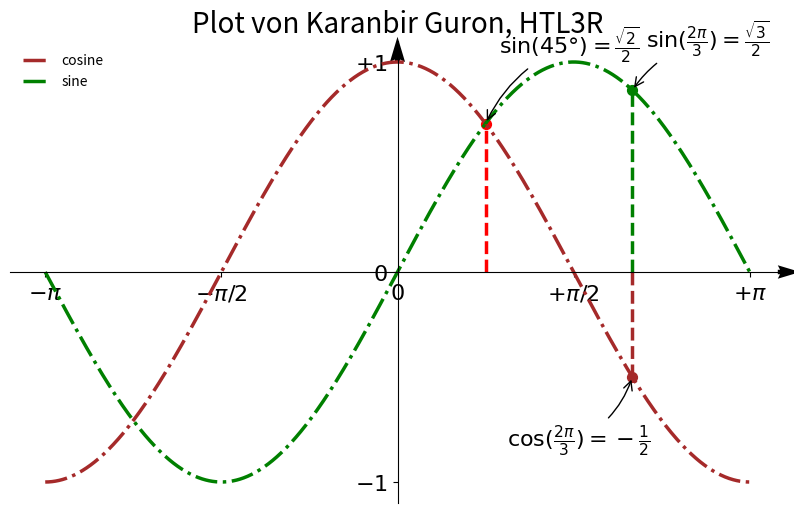

Here is the Python script that generated this plot:
import matplotlib.pyplot as plt
import numpy
import math

import numpy as np

CNT = 1024
PI = math.pi

X = [-PI + ((2*PI)*i / (CNT-1)) for i in range(CNT)]
C = [math.cos(x) for x in X]
S = [math.sin(x) for x in X]

def plot():
    plt.figure(figsize=(10,6), dpi=80)
    plt.xlim(min(X) * 1.1, max(X) * 1.1)
    plt.ylim(min(C) * 1.1, max(C) * 1.1)
    plt.xticks([-PI, -PI / 2, 0, PI / 2, PI],
               [r'$-\pi$', r'$-\pi/2$', r'$0$', r'$+\pi/2$', r'$+\pi$'])
    plt.yticks([-1, 0, +1],
               [r'$-1$', r'$0$', r'$+1$'])

    # Aufgabe 1 Linienart und Farbe
    plt.plot(X,C, color="brown", linewidth=2.5, linestyle='-.', label="cosine")
    plt.plot(X,S, color="green", linewidth=2.5, linestyle='-.', label="sine")



    plt.legend(loc='upper left', frameon=False)

    ax = plt.gca()
    ax.spines['right'].set_color('none')
    ax.spines['top'].set_color('none')
    ax.xaxis.set_ticks_position('bottom')
    ax.spines['bottom'].set_position(('data', 0))
    ax.yaxis.set_ticks_position('left')
    ax.spines['left'].set_position(('data', 0))

    t = 2 * PI / 3
    plt.plot([t, t], [0, math.cos(t)], color='brown', linewidth=2.5, linestyle="--")
    plt.scatter([t, ], [math.cos(t), ], 50, color='brown')
    plt.annotate(r'$\sin(\frac{2\pi}{3})=\frac{\sqrt{3}}{2}$',
                 xy=(t, math.sin(t)), xycoords='data',
                 xytext=(+10, +30), textcoords='offset points', fontsize=16,
                 arrowprops=dict(arrowstyle="->", connectionstyle="arc3,rad=.2"))

    plt.plot([t, t], [0, math.sin(t)], color='green', linewidth=2.5, linestyle="--")
    plt.scatter([t, ], [math.sin(t), ], 50, color='green')

    plt.annotate(r'$\cos(\frac{2\pi}{3})=-\frac{1}{2}$',
                 xy=(t, math.cos(t)), xycoords='data',
                 xytext=(-90, -50), textcoords='offset points', fontsize=16,
                 arrowprops=dict(arrowstyle="->", connectionstyle="arc3,rad=.2"))

    t_34 = math.radians(45)
    plt.plot([t_34, t_34], [0, math.cos(t_34)], color='red', linewidth=2.5, linestyle="--")
    plt.scatter([t_34, ], [math.cos(t_34), ], 50, color='red')
    plt.annotate(r'$\sin(45°)=\frac{\sqrt{2}}{2}$',
                 xy=(t_34, math.sin(t_34)), xycoords='data',
                 xytext=(+10, +50), textcoords='offset points', fontsize=16,
                 arrowprops=dict(arrowstyle="->", connectionstyle="arc3,rad=.2"))

    for label in ax.get_xticklabels() + ax.get_yticklabels():
        label.set_fontsize(16)
    label.set_bbox(dict(facecolor='white', edgecolor='None', alpha=0.65))
    ax.set_axisbelow(True)

    #Titelzeile
    ax.set_title("Plot von Karanbir Guron, HTL3R", fontsize=20)


    ax.quiver(np.pi + 0.25, 0, 0.2, 0, angles='xy', scale_units='xy', scale=1, color="black", clip_on=False)
    ax.quiver(0, 1.0, 0, 0.12, angles='xy', scale_units='xy', scale=1, color="black", clip_on=False)

    plt.show()

if __name__ == "__main__":
    plot()